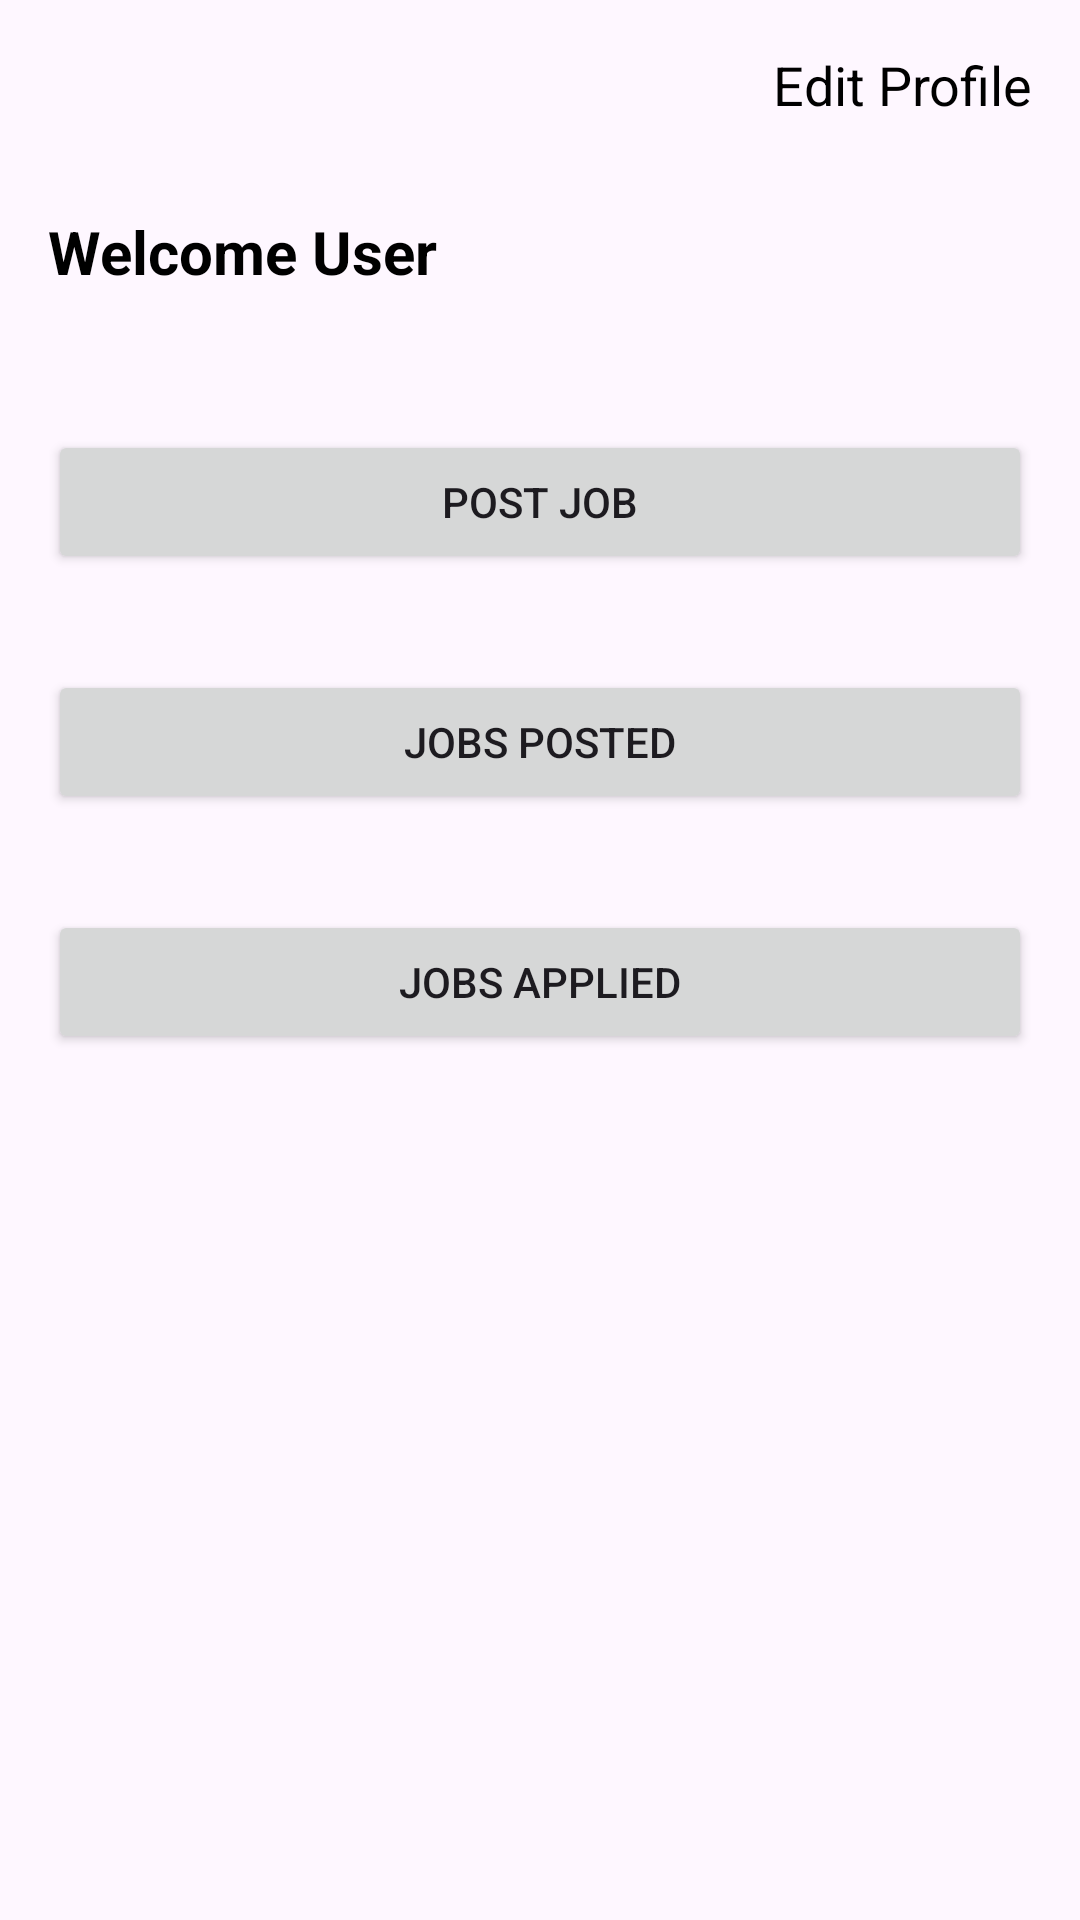

Here is an Android app screen rendered from its layout file. Give the layout XML and the strings, colors and styles it references.
<!-- AndroidManifest.xml: application theme Theme.Agriguideai -->
<!-- res/layout/activity_agriconnectact.xml -->
<?xml version="1.0" encoding="utf-8"?>
<RelativeLayout xmlns:android="http://schemas.android.com/apk/res/android"
    android:layout_width="match_parent"
    android:layout_height="match_parent">

    <TextView
        android:id="@+id/textEditProfile"
        android:layout_width="wrap_content"
        android:layout_height="wrap_content"
        android:layout_alignParentEnd="true"
        android:layout_marginEnd="16dp"
        android:layout_marginTop="16dp"
        android:textColor="@color/black"
        android:text="Edit Profile"
        android:textSize="18sp" />

    <TextView
        android:id="@+id/textWelcome"
        android:layout_width="wrap_content"
        android:layout_height="wrap_content"
        android:layout_below="@id/textEditProfile"
        android:layout_marginStart="16dp"
        android:textColor="@color/black"
        android:layout_marginTop="30dp"
        android:layout_marginBottom="30dp"
        android:text="Welcome User"
        android:textStyle="bold"
        android:textSize="20sp" />

    
    
    
    
    
    
    
    
    
    
    
    
    
    

    <Button
        android:id="@+id/buttonPostJob"
        android:layout_width="match_parent"
        android:layout_height="wrap_content"
        android:layout_below="@id/textWelcome"
        android:layout_marginStart="16dp"
        android:layout_marginTop="16dp"
        android:layout_marginEnd="16dp"
        android:layout_marginBottom="16dp"
        android:text="Post Job" />
    <Button
        android:id="@+id/buttonJobPosted"
        android:layout_width="match_parent"
        android:layout_height="wrap_content"
        android:layout_below="@id/buttonPostJob"
        android:layout_margin="16dp"
        android:text="Jobs Posted" />

    <Button
        android:id="@+id/buttonJobApplied"
        android:layout_width="match_parent"
        android:layout_height="wrap_content"
        android:layout_below="@id/buttonJobPosted"
        android:layout_margin="16dp"
        android:layout_marginTop="78dp"
        android:layout_marginBottom="16dp"
        android:text="Jobs Applied" />


</RelativeLayout>
<!-- resources referenced by this layout -->
<resources>
  <color name="black">#FF000000</color>
  <style name="Theme.Agriguideai" parent="Base.Theme.Agriguideai" />
  <style name="Base.Theme.Agriguideai" parent="Theme.Material3.DayNight.NoActionBar">
          
          <item name="colorPrimary">@color/purple_500</item>
          <item name="colorPrimaryVariant">@color/lavender</item>
          <item name="colorOnPrimary">@color/white</item>
          
          <item name="colorSecondary">@color/teal_200</item>
          <item name="colorSecondaryVariant">@color/teal_700</item>
          <item name="colorOnSecondary">@color/black</item>
          
          <item name="android:statusBarColor">?attr/colorPrimaryVariant</item>
          
  
      </style>
  <color name="purple_500">#FF6200EE</color>
  <color name="lavender">#A020F0</color>
  <color name="white">#FFFFFFFF</color>
  <color name="teal_200">#FF03DAC5</color>
  <color name="teal_700">#FF018786</color>
</resources>
